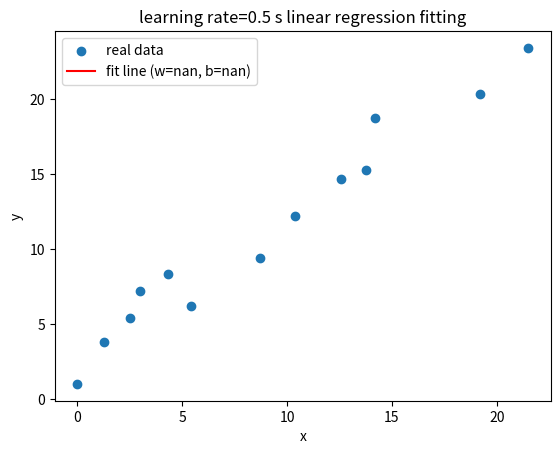
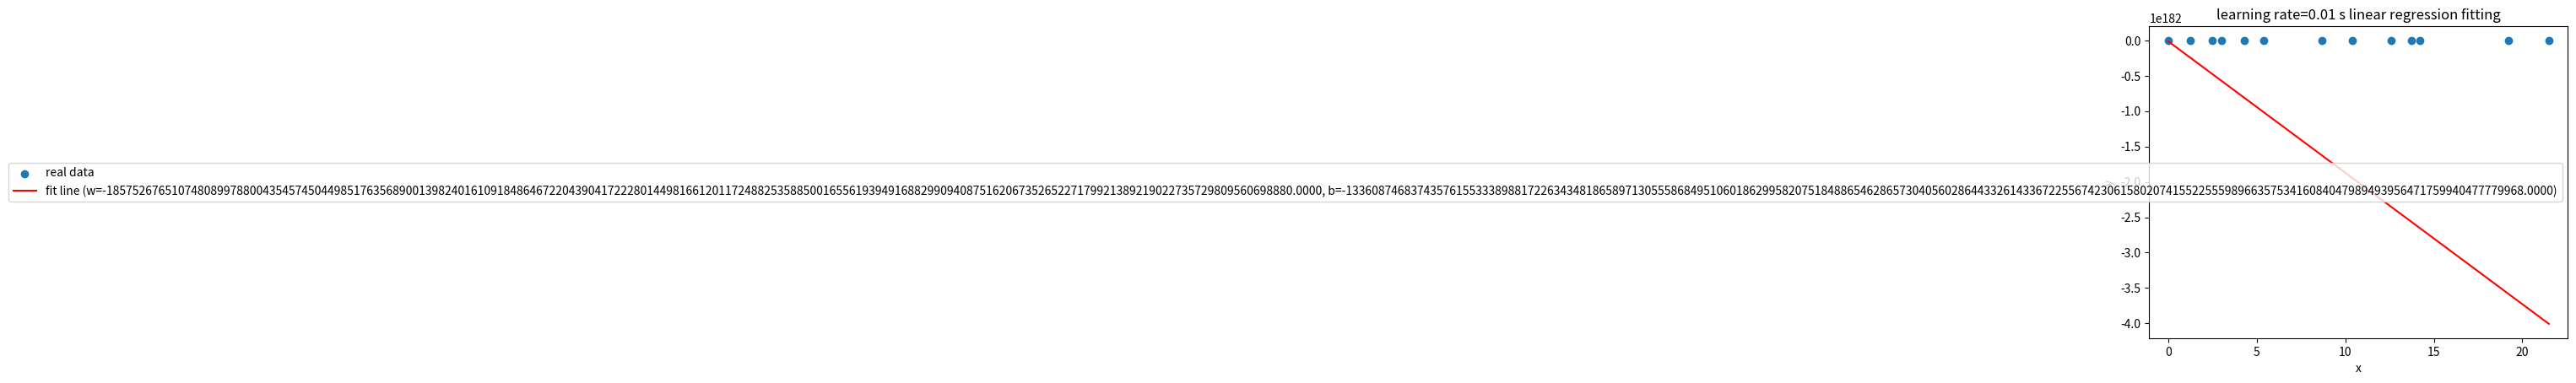
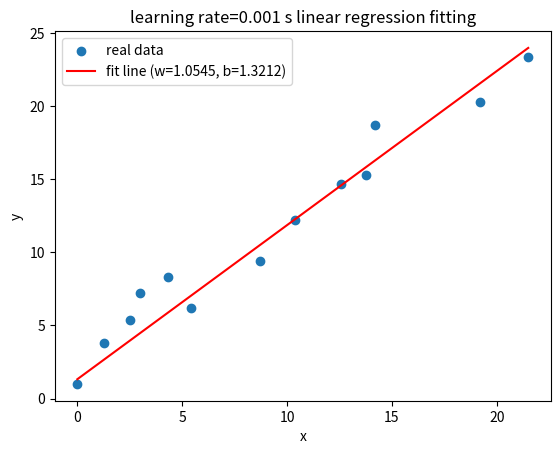

Here is the Python script that generated these plots, in order:
import numpy as np
import matplotlib.pyplot as plt

X = np.array([0,1.25,2.5,3,4.3,5.4,8.7,10.4,12.58,13.75,14.2,19.2,21.5])
y_true = np.array([1,3.8,5.4,7.2,8.3,6.2,9.4,12.2,14.67,15.28,18.7,20.3,23.4])

X = X.reshape(-1, 1)
y_true = y_true.reshape(-1, 1)
n_samples = len(X)

def forward(x, w, b):
    return w * x + b

def loss(y_true, y_hat):
    return np.mean((y_true - y_hat) ** 2)

def gradients(X, y_true, y_hat, w, b):
    n = len(X)
    dw = (-2 / n) * np.sum(X * (y_true - y_hat))
    db = (-2 / n) * np.sum(y_true - y_hat)
    return dw, db
settings=[
    {"lr":0.5,"epochs":1000},
    {"lr":0.01,"epochs":1000},
    {"lr":0.001,"epochs":1000},
]

def train_and_plot(lr, epochs):
    w, b = 0, 0
    history = []

    print(f"\n--- 学习率: {lr}, 总训练轮数: {epochs} ---")
    for epoch in range(epochs):
        y_hat = forward(X, w, b)
        current_loss = loss(y_true, y_hat)
        history.append((w, b, current_loss))
        dw, db = gradients(X, y_true, y_hat, w, b)
        w = w - lr * dw
        b = b - lr * db

        if epoch in [0, 1, 2, 49, 99, 499, 999]:
            print(f"Epoch {epoch + 1}: w={w:.4f}, b={b:.4f}, Loss={current_loss:.4f}")

    plt.figure()
    plt.scatter(X, y_true, label='real data')
    plt.plot(X, forward(X, w, b), color='red', label=f'fit line (w={w:.4f}, b={b:.4f})')
    plt.title(f'learning rate={lr} s linear regression fitting')
    plt.xlabel('x')
    plt.ylabel('y')
    plt.legend()
    plt.show()
for cfg in settings:
    train_and_plot(cfg["lr"],cfg["epochs"])
